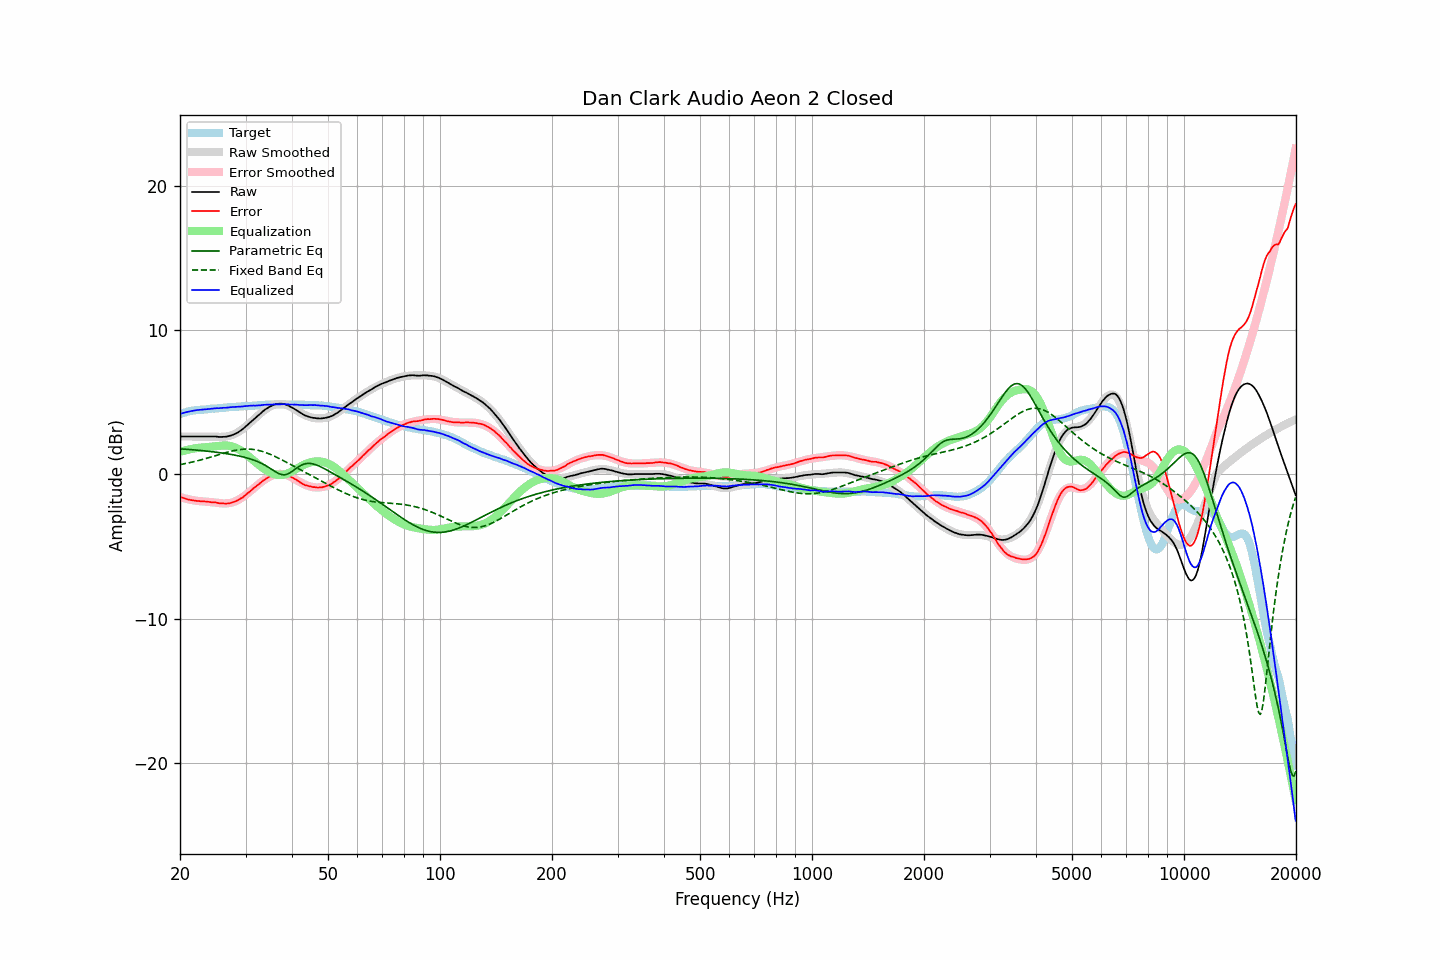

The table this chart was drawn from, first rows:
frequency, raw, error, smoothed, error_smoothed, equalization, parametric_eq, fixed_band_eq, equalized_raw, equalized_smoothed, target
20.00, 2.63, -1.55, 2.63, -1.57, 1.57, 1.77, 0.68, 4.19, 4.19, 4.17
20.20, 2.63, -1.59, 2.63, -1.60, 1.60, 1.77, 0.70, 4.23, 4.23, 4.21
20.40, 2.63, -1.63, 2.63, -1.63, 1.63, 1.76, 0.72, 4.26, 4.26, 4.25
20.61, 2.63, -1.66, 2.63, -1.66, 1.66, 1.75, 0.74, 4.29, 4.29, 4.28
20.81, 2.63, -1.70, 2.63, -1.69, 1.69, 1.74, 0.77, 4.31, 4.31, 4.32
21.02, 2.63, -1.74, 2.63, -1.71, 1.71, 1.73, 0.79, 4.34, 4.34, 4.36
21.23, 2.63, -1.76, 2.63, -1.74, 1.74, 1.73, 0.82, 4.36, 4.36, 4.38
21.44, 2.63, -1.78, 2.63, -1.76, 1.76, 1.72, 0.84, 4.39, 4.39, 4.40
21.66, 2.63, -1.80, 2.63, -1.78, 1.78, 1.71, 0.87, 4.41, 4.41, 4.42
21.87, 2.63, -1.81, 2.63, -1.80, 1.80, 1.70, 0.89, 4.43, 4.43, 4.43
22.09, 2.63, -1.83, 2.63, -1.82, 1.82, 1.69, 0.92, 4.45, 4.45, 4.45
22.31, 2.63, -1.84, 2.63, -1.84, 1.84, 1.68, 0.95, 4.46, 4.46, 4.46
22.54, 2.63, -1.85, 2.63, -1.85, 1.85, 1.67, 0.98, 4.47, 4.47, 4.47
22.76, 2.63, -1.86, 2.63, -1.86, 1.86, 1.66, 1.01, 4.48, 4.48, 4.48
22.99, 2.63, -1.86, 2.63, -1.86, 1.86, 1.65, 1.04, 4.49, 4.49, 4.48
23.22, 2.63, -1.87, 2.63, -1.87, 1.87, 1.64, 1.07, 4.50, 4.50, 4.49
23.45, 2.63, -1.88, 2.63, -1.88, 1.88, 1.62, 1.10, 4.51, 4.51, 4.50
23.69, 2.63, -1.89, 2.63, -1.89, 1.89, 1.61, 1.13, 4.52, 4.52, 4.51
23.92, 2.63, -1.90, 2.62, -1.90, 1.90, 1.60, 1.16, 4.53, 4.53, 4.52
24.16, 2.63, -1.92, 2.62, -1.92, 1.92, 1.59, 1.20, 4.54, 4.54, 4.54
24.40, 2.63, -1.94, 2.62, -1.93, 1.93, 1.57, 1.23, 4.56, 4.55, 4.56
24.65, 2.63, -1.93, 2.61, -1.94, 1.94, 1.56, 1.26, 4.57, 4.56, 4.55
24.89, 2.63, -1.94, 2.61, -1.96, 1.96, 1.55, 1.30, 4.59, 4.57, 4.56
25.14, 2.62, -1.96, 2.60, -1.97, 1.97, 1.53, 1.33, 4.59, 4.58, 4.57
25.39, 2.60, -1.99, 2.60, -1.99, 1.99, 1.52, 1.36, 4.58, 4.59, 4.58
25.65, 2.60, -2.01, 2.60, -2.00, 2.00, 1.50, 1.40, 4.59, 4.60, 4.60
25.91, 2.60, -2.01, 2.60, -2.00, 2.00, 1.49, 1.43, 4.60, 4.61, 4.60
26.16, 2.61, -2.01, 2.61, -2.01, 2.01, 1.47, 1.46, 4.62, 4.62, 4.61
26.43, 2.61, -2.02, 2.62, -2.01, 2.01, 1.45, 1.49, 4.61, 4.63, 4.62
26.69, 2.62, -2.02, 2.63, -2.00, 2.00, 1.44, 1.53, 4.62, 4.63, 4.63
26.96, 2.65, -2.01, 2.65, -1.99, 1.99, 1.42, 1.56, 4.64, 4.64, 4.65
27.23, 2.68, -1.99, 2.68, -1.98, 1.98, 1.40, 1.58, 4.65, 4.65, 4.66
27.50, 2.71, -1.96, 2.71, -1.95, 1.95, 1.38, 1.61, 4.66, 4.66, 4.66
27.77, 2.75, -1.92, 2.75, -1.92, 1.92, 1.36, 1.64, 4.67, 4.67, 4.66
28.05, 2.80, -1.89, 2.80, -1.88, 1.88, 1.34, 1.66, 4.68, 4.68, 4.68
28.33, 2.85, -1.84, 2.86, -1.83, 1.83, 1.32, 1.68, 4.68, 4.69, 4.68
28.62, 2.91, -1.79, 2.92, -1.77, 1.77, 1.30, 1.70, 4.68, 4.70, 4.69
28.90, 2.98, -1.73, 2.99, -1.71, 1.71, 1.27, 1.72, 4.69, 4.70, 4.70
29.19, 3.06, -1.65, 3.07, -1.64, 1.64, 1.25, 1.73, 4.70, 4.71, 4.70
29.48, 3.14, -1.60, 3.15, -1.57, 1.57, 1.22, 1.74, 4.71, 4.72, 4.73
29.78, 3.24, -1.49, 3.24, -1.49, 1.49, 1.19, 1.75, 4.72, 4.72, 4.72
30.08, 3.33, -1.41, 3.33, -1.40, 1.40, 1.16, 1.75, 4.73, 4.73, 4.73
30.38, 3.43, -1.31, 3.42, -1.32, 1.32, 1.13, 1.76, 4.74, 4.74, 4.73
30.68, 3.53, -1.23, 3.52, -1.23, 1.23, 1.10, 1.75, 4.75, 4.75, 4.75
30.99, 3.63, -1.13, 3.62, -1.13, 1.13, 1.06, 1.75, 4.76, 4.75, 4.75
31.30, 3.73, -1.03, 3.72, -1.04, 1.04, 1.03, 1.74, 4.76, 4.76, 4.75
31.61, 3.83, -0.94, 3.82, -0.94, 0.94, 0.99, 1.72, 4.77, 4.77, 4.76
31.93, 3.92, -0.86, 3.93, -0.85, 0.85, 0.95, 1.70, 4.76, 4.77, 4.77
32.24, 4.02, -0.75, 4.03, -0.76, 0.76, 0.90, 1.68, 4.77, 4.78, 4.77
32.57, 4.12, -0.68, 4.12, -0.66, 0.66, 0.85, 1.66, 4.78, 4.79, 4.79
32.89, 4.21, -0.59, 4.22, -0.58, 0.58, 0.80, 1.63, 4.78, 4.80, 4.79
33.22, 4.32, -0.49, 4.31, -0.49, 0.49, 0.75, 1.60, 4.81, 4.80, 4.80
33.55, 4.41, -0.41, 4.40, -0.41, 0.41, 0.69, 1.56, 4.82, 4.81, 4.81
33.89, 4.50, -0.33, 4.48, -0.33, 0.33, 0.63, 1.53, 4.83, 4.82, 4.82
34.23, 4.57, -0.26, 4.56, -0.26, 0.26, 0.57, 1.49, 4.83, 4.82, 4.82
34.57, 4.64, -0.20, 4.63, -0.20, 0.20, 0.50, 1.44, 4.84, 4.83, 4.83
34.92, 4.70, -0.14, 4.70, -0.14, 0.14, 0.43, 1.40, 4.84, 4.84, 4.83
35.27, 4.75, -0.10, 4.75, -0.09, 0.09, 0.36, 1.35, 4.83, 4.84, 4.84
35.62, 4.81, -0.04, 4.80, -0.04, 0.04, 0.28, 1.30, 4.85, 4.84, 4.84
35.97, 4.85, 0.00, 4.84, -0.01, 0.01, 0.21, 1.25, 4.86, 4.85, 4.84
... 635 more rows
